Image classification data set "dataset_orignal" (ramyapriya/Ikea-WebScraping-Classification on GitHub). Class labels (4): beds, chairs, tables, tableware.

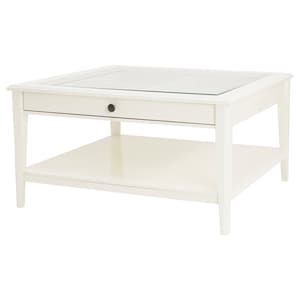
Label: tables

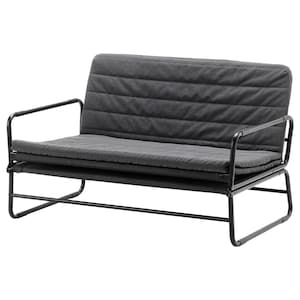
Label: beds

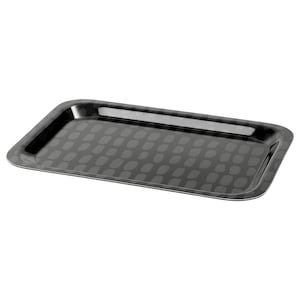
Label: tableware

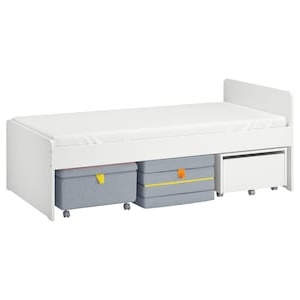
Label: beds

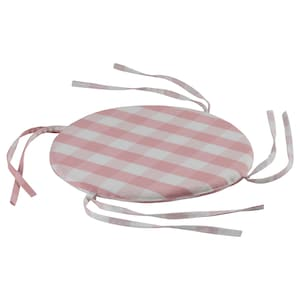
Label: tableware

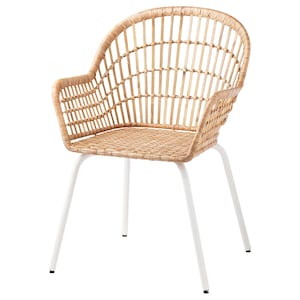
Label: chairs
